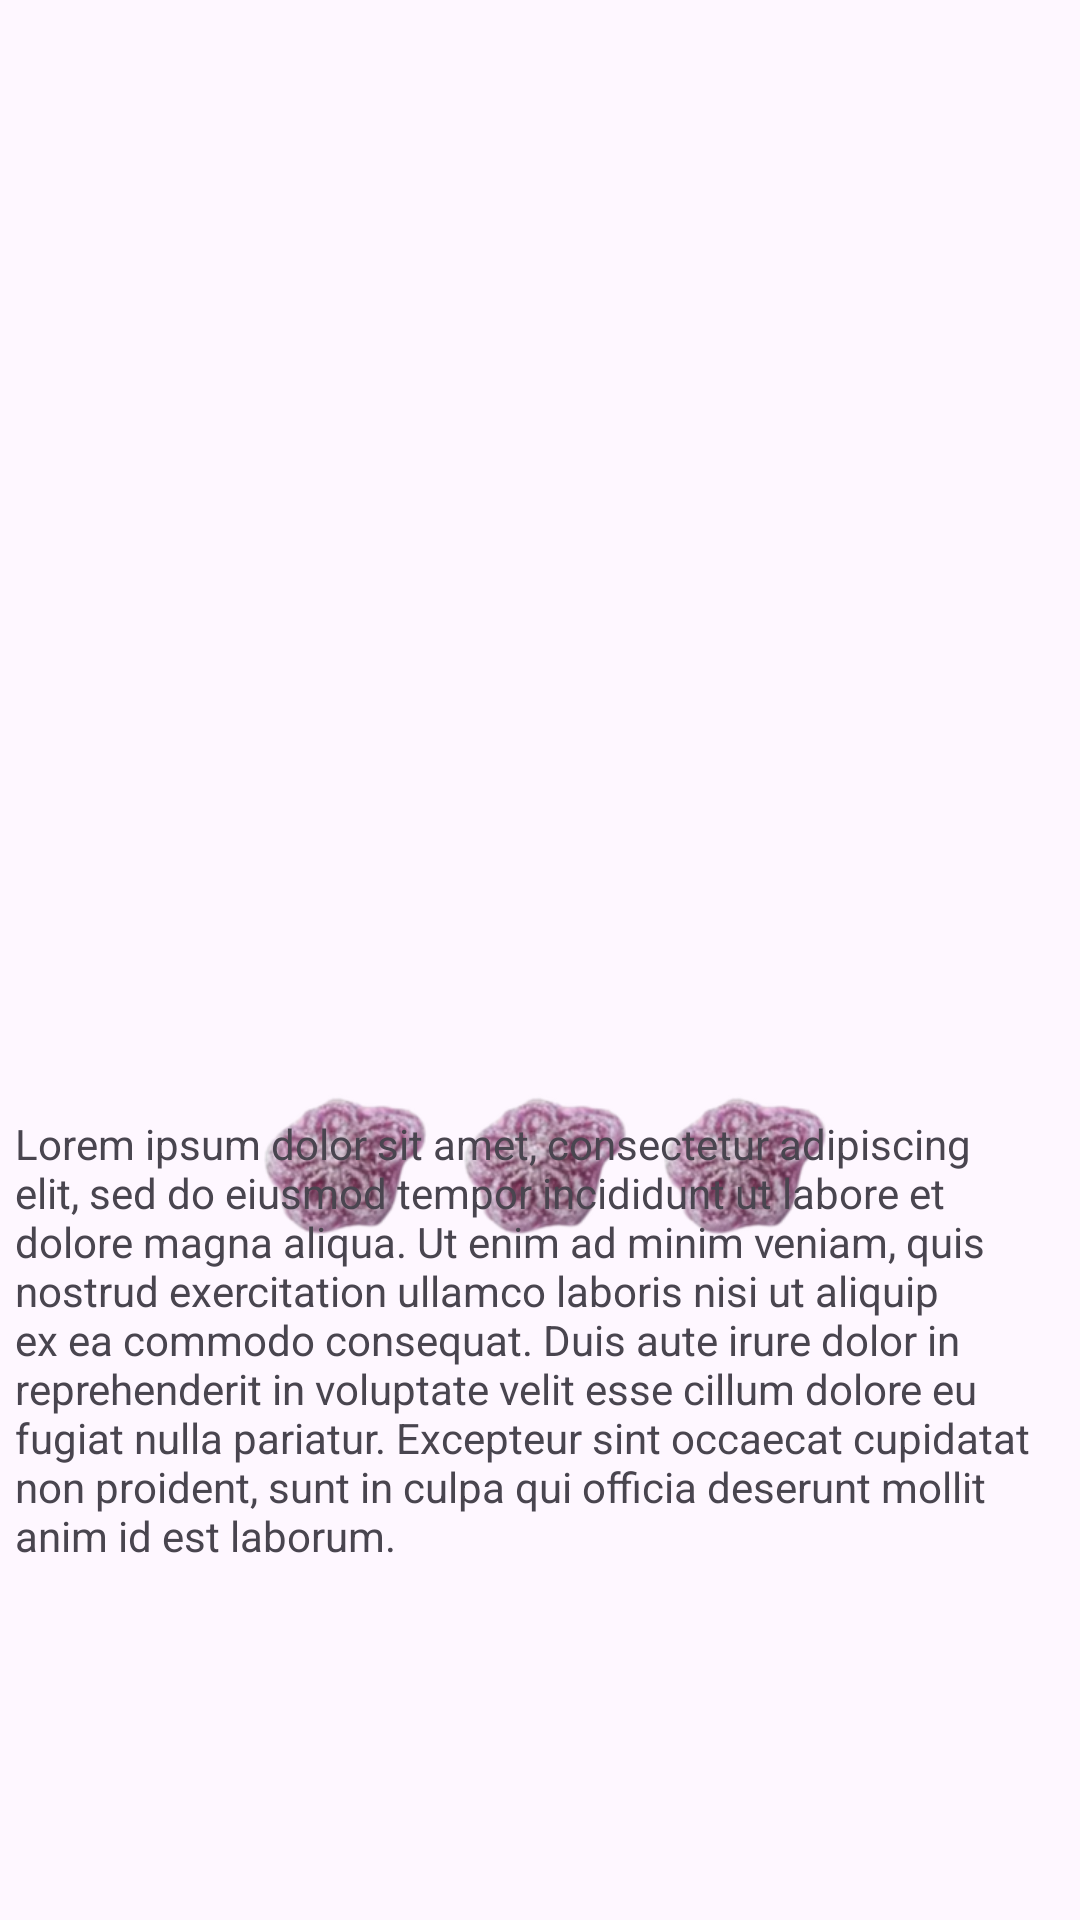

Here is an Android app screen rendered from its layout file. Give the layout XML and the strings, colors and styles it references.
<!-- AndroidManifest.xml: application theme Theme.ACI_App -->
<!-- res/layout/fragment_home.xml -->
<?xml version="1.0" encoding="utf-8"?>
<androidx.constraintlayout.widget.ConstraintLayout xmlns:android="http://schemas.android.com/apk/res/android"
    xmlns:app="http://schemas.android.com/apk/res-auto"
    xmlns:tools="http://schemas.android.com/tools"
    android:id="@+id/home"
    android:layout_width="match_parent"
    android:layout_height="match_parent"
    tools:context=".HomeFragment">

    <ImageView
        android:id="@+id/logo"
        android:layout_width="0dp"
        android:layout_height="400dp"
        android:layout_marginStart="24dp"
        android:layout_marginEnd="24dp"
        android:contentDescription="@string/desc_logo"
        android:scaleType="fitCenter"
        android:src="@drawable/logo"
        tools:layout_editor_absoluteX="-45dp"
        tools:layout_editor_absoluteY="1dp"
        app:layout_constraintTop_toTopOf="parent"
        app:layout_constraintStart_toStartOf="parent"
        app:layout_constraintEnd_toEndOf="parent"/>


    <ImageView
        android:layout_width="200dp"
        android:layout_height="80dp"
        android:layout_marginTop="348dp"
        android:contentDescription= "@null"
        android:scaleType="fitCenter"
        android:src="@drawable/violetas"
        app:layout_constraintEnd_toEndOf="parent"
        app:layout_constraintHorizontal_bias="0.497"
        app:layout_constraintStart_toStartOf="parent"
        app:layout_constraintTop_toTopOf="parent" />

    <TextView
        android:layout_width="350dp"
        android:layout_height="wrap_content"
        android:text="@string/descrip_aci"
        app:layout_constraintBottom_toBottomOf="parent"
        app:layout_constraintEnd_toEndOf="parent"
        app:layout_constraintHorizontal_bias="0.495"
        app:layout_constraintStart_toStartOf="parent"
        app:layout_constraintTop_toTopOf="parent"
        app:layout_constraintVertical_bias="0.758" />

    


</androidx.constraintlayout.widget.ConstraintLayout>
<!-- res/layout/barra_inferior.xml (included above) -->
<?xml version="1.0" encoding="utf-8"?>
<com.google.android.material.card.MaterialCardView
    xmlns:android="http://schemas.android.com/apk/res/android"
    xmlns:app="http://schemas.android.com/apk/res-auto"
    android:layout_width="match_parent"
    android:layout_marginStart="16dp"
    android:layout_marginEnd="16dp"
    android:layout_height="64dp"
    app:cardCornerRadius="28dp"
    app:cardElevation="6dp">

    <androidx.constraintlayout.widget.ConstraintLayout
        android:layout_width="match_parent"
        android:layout_height="match_parent"
        android:background="#F3EDE5">

        <ImageView
            android:layout_width="200dp"
            android:layout_height="match_parent"
            android:id="@+id/logo_barra"
            android:src="@drawable/acimad"
            android:contentDescription="@string/logo_navegacion"
            app:layout_constraintTop_toTopOf="parent"
            app:layout_constraintBottom_toBottomOf="parent"
            app:layout_constraintStart_toStartOf="parent"
            app:layout_constraintEnd_toEndOf="parent"/>

        <ImageButton
            android:id="@+id/boton_menu"
            android:layout_width="48dp"
            android:layout_height="48dp"
            android:layout_marginStart="24dp"
            android:background="@android:color/transparent"
            android:contentDescription="@string/menu_desplegable"
            android:scaleType="fitCenter"
            android:src="@drawable/baseline_more_vert_24"
            app:layout_constraintBottom_toBottomOf="parent"
            app:layout_constraintStart_toStartOf="parent"
            app:layout_constraintTop_toTopOf="parent"/>
    </androidx.constraintlayout.widget.ConstraintLayout>
</com.google.android.material.card.MaterialCardView>
<!-- resources referenced by this layout -->
<resources>
  <!-- drawable violetas: png bitmap (drawable-nodpi, 72677 bytes) -->
  <string name="desc_logo">"El logo de la Agenda Cultural Independiente (ACI)"</string>
  <string name="descrip_aci">Lorem ipsum dolor sit amet, consectetur adipiscing elit, sed do eiusmod tempor incididunt ut labore et dolore magna aliqua. Ut enim ad minim veniam, quis nostrud exercitation ullamco laboris nisi ut aliquip ex ea commodo consequat. Duis aute irure dolor in reprehenderit in voluptate velit esse cillum dolore eu fugiat nulla pariatur. Excepteur sint occaecat cupidatat non proident, sunt in culpa qui officia deserunt mollit anim id est laborum.</string>
  <string name="logo_navegacion">"Logo de la aplicación (ACI Madrid) que sirve como botón para navegar a la pantalla home"</string>
  <string name="menu_desplegable">"Menú desplegable para navegar a otras pantallas"</string>
  <style name="Theme.ACI_App" parent="Base.Theme.ACI_App" />
  <style name="Base.Theme.ACI_App" parent="Theme.Material3.DayNight.NoActionBar">
          
          
      </style>
</resources>
